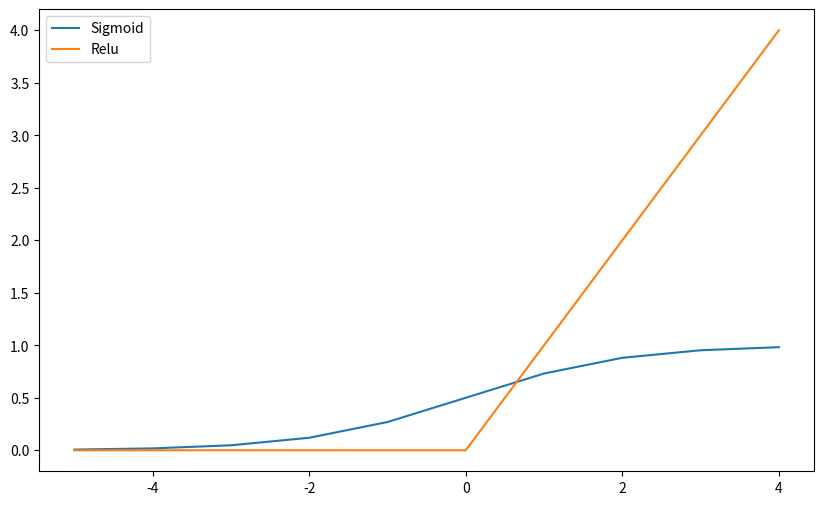

The matplotlib source for this figure:
import numpy as np

Z = [-2.0, -0.5, 0.0, 1.0, 3.5]
def sigmoid(val):
    return 1 / (1 + np.exp(-val))

def relu(val):
    return max(0, val)

for z in Z:
    print(f"Z = {z} -> sigmoid = {sigmoid(z):.3f} | relu = {relu(z)}")

import matplotlib.pyplot as plt

plt.figure(figsize=(10, 6))
plt.plot(range(-5, 5), [sigmoid(z) for z in range(-5, 5)], label="Sigmoid")
plt.plot(range(-5, 5), [relu(z) for z in range(-5, 5)], label="Relu")
plt.legend()
